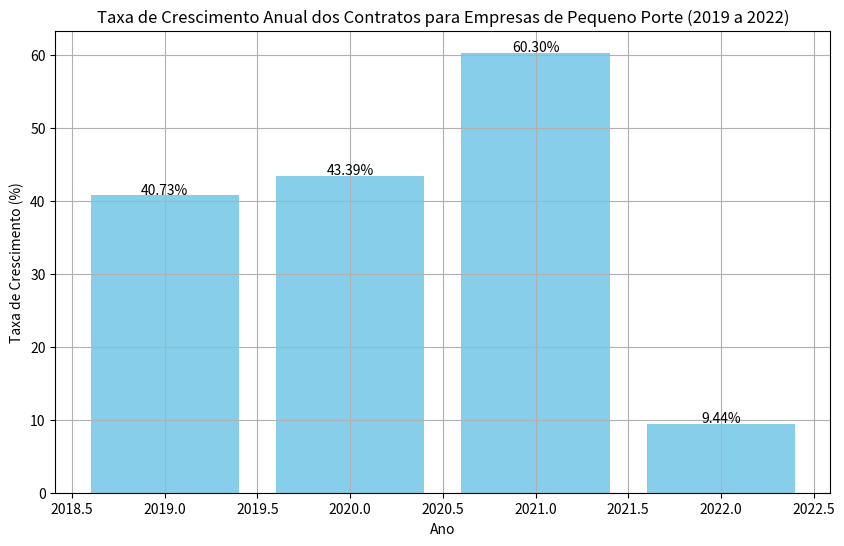

Here is the Python script that generated this plot:
import matplotlib.pyplot as plt
import pandas as pd

# Dados de número de contratos para empresas de Pequeno Porte ao longo dos anos
data = {
    'ano': [2018, 2019, 2020, 2021, 2022],
    'acessos': [831999.0, 1170908.0, 1678990.0, 2691340.0, 2945431.0]
}

# Criar um DataFrame com os dados
df = pd.DataFrame(data)

# Calcular a taxa de crescimento anual média
df['taxa_crescimento'] = df['acessos'].pct_change() * 100  # em percentagem

# Calcular o crescimento acumulado ao longo dos anos
df['crescimento_acumulado'] = df['acessos'].pct_change(
    periods=4) * 100  # em percentagem

# Exibir os resultados
print(df)


# Dados de taxa de crescimento em percentual
# Excluímos o primeiro ano, pois a taxa é indefinida para ele
taxa_crescimento = df['taxa_crescimento'].values[1:]
anos = df['ano'].values[1:]  # Excluímos o primeiro ano

# Gráfico de barras para mostrar a taxa de crescimento em cada ano
plt.figure(figsize=(10, 6))
plt.bar(anos, taxa_crescimento, color='skyblue')
plt.xlabel('Ano')
plt.ylabel('Taxa de Crescimento (%)')
plt.title('Taxa de Crescimento Anual dos Contratos para Empresas de Pequeno Porte (2019 a 2022)')
plt.grid(True)

# Adicionar rótulos com os valores de crescimento em cada barra
for i in range(len(anos)):
    plt.text(anos[i], taxa_crescimento[i] + 0.2,
             f'{taxa_crescimento[i]:.2f}%', ha='center')

plt.show()
